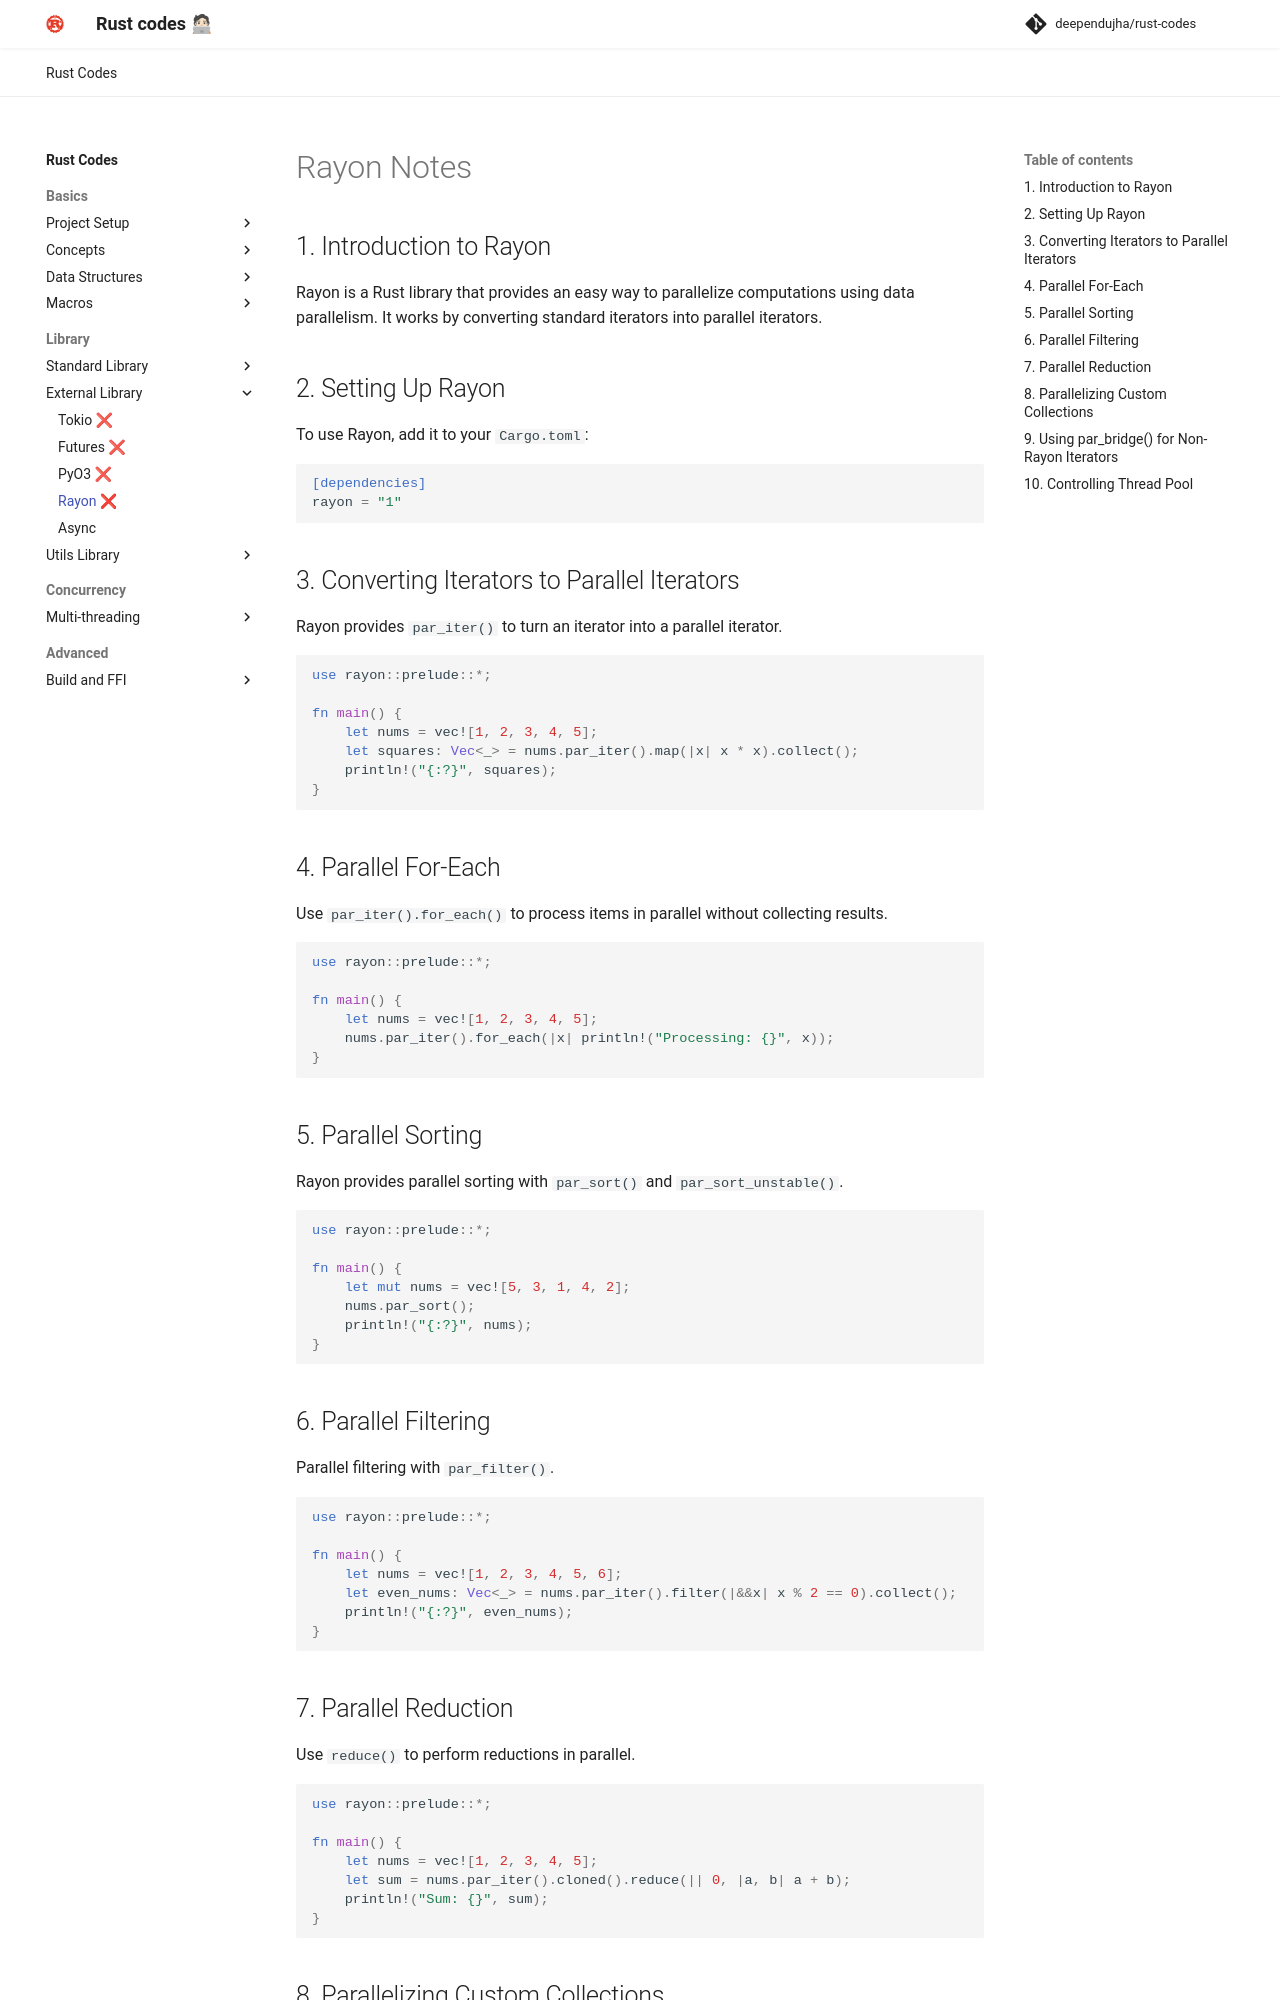

repository: deependujha/rust-codes · page: 02-library/02-external-library/08-rayon/index.html · generator: mkdocs

# Rayon Notes

## 1. Introduction to Rayon

Rayon is a Rust library that provides an easy way to parallelize computations using data parallelism. It works by converting standard iterators into parallel iterators.

## 2. Setting Up Rayon

To use Rayon, add it to your `Cargo.toml`:

```toml
[dependencies]
rayon = "1"
```

## 3. Converting Iterators to Parallel Iterators

Rayon provides `par_iter()` to turn an iterator into a parallel iterator.

```rust
use rayon::prelude::*;

fn main() {
    let nums = vec![1, 2, 3, 4, 5];
    let squares: Vec<_> = nums.par_iter().map(|x| x * x).collect();
    println!("{:?}", squares);
}
```

## 4. Parallel For-Each

Use `par_iter().for_each()` to process items in parallel without collecting results.

```rust
use rayon::prelude::*;

fn main() {
    let nums = vec![1, 2, 3, 4, 5];
    nums.par_iter().for_each(|x| println!("Processing: {}", x));
}
```

## 5. Parallel Sorting

Rayon provides parallel sorting with `par_sort()` and `par_sort_unstable()`.

```rust
use rayon::prelude::*;

fn main() {
    let mut nums = vec![5, 3, 1, 4, 2];
    nums.par_sort();
    println!("{:?}", nums);
}
```

## 6. Parallel Filtering

Parallel filtering with `par_filter()`.

```rust
use rayon::prelude::*;

fn main() {
    let nums = vec![1, 2, 3, 4, 5, 6];
    let even_nums: Vec<_> = nums.par_iter().filter(|&&x| x % 2 == 0).collect();
    println!("{:?}", even_nums);
}
```

## 7. Parallel Reduction

Use `reduce()` to perform reductions in parallel.

```rust
use rayon::prelude::*;

fn main() {
    let nums = vec![1, 2, 3, 4, 5];
    let sum = nums.par_iter().cloned().reduce(|| 0, |a, b| a + b);
    println!("Sum: {}", sum);
}
```
